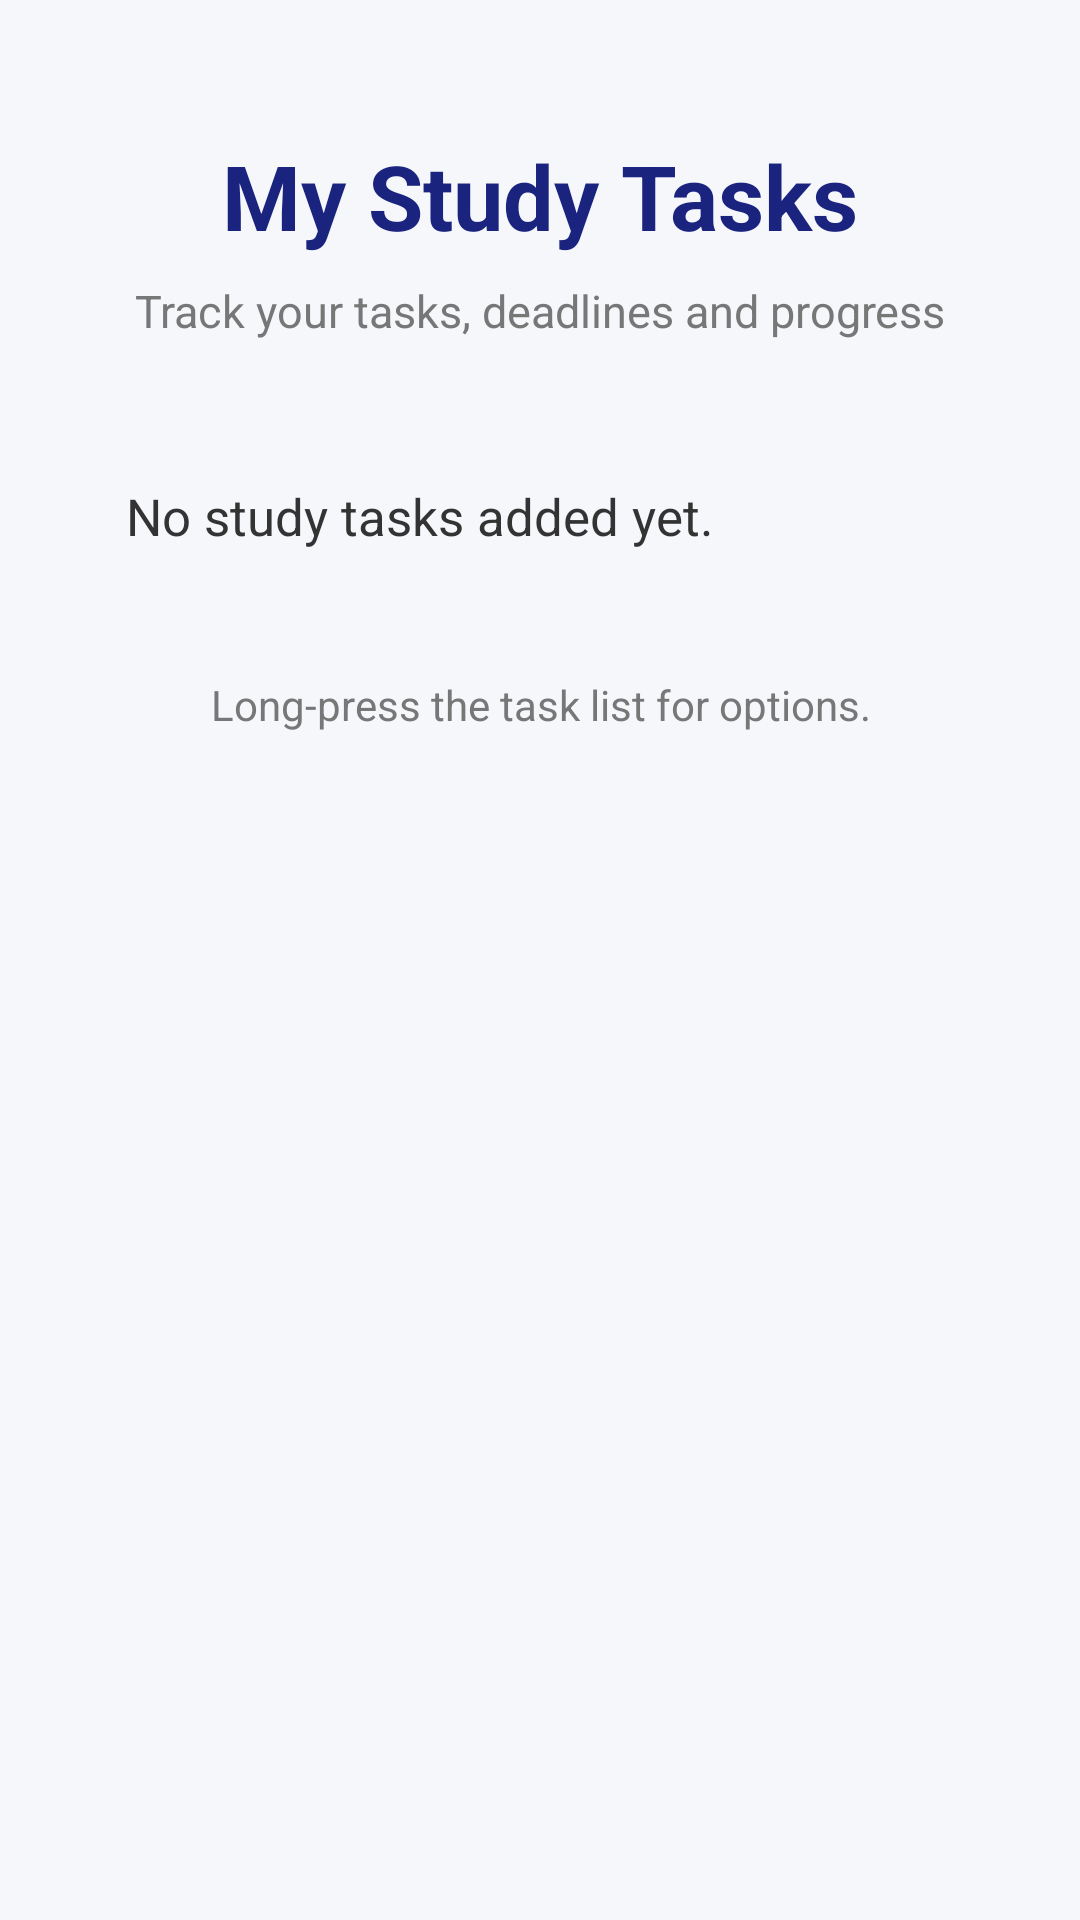

The Android layout XML behind this screen, and the referenced resources:
<!-- AndroidManifest.xml: application theme Theme.AIStudyPlanner2 -->
<!-- res/layout/activity_view_tasks.xml -->
<?xml version="1.0" encoding="utf-8"?>
<ScrollView
    xmlns:android="http://schemas.android.com/apk/res/android"
    android:layout_width="match_parent"
    android:layout_height="match_parent"
    android:background="#F5F7FB">

    <LinearLayout
        android:layout_width="match_parent"
        android:layout_height="wrap_content"
        android:orientation="vertical"
        android:padding="20dp">

        <TextView
            android:layout_width="match_parent"
            android:layout_height="wrap_content"
            android:text="My Study Tasks"
            android:textSize="30sp"
            android:textStyle="bold"
            android:textColor="#1A237E"
            android:gravity="center"
            android:layout_marginTop="25dp"/>

        <TextView
            android:layout_width="match_parent"
            android:layout_height="wrap_content"
            android:text="Track your tasks, deadlines and progress"
            android:textSize="15sp"
            android:textColor="#777777"
            android:gravity="center"
            android:layout_marginTop="8dp"
            android:layout_marginBottom="25dp"/>

        <TextView
            android:id="@+id/tvNoTasks"
            android:layout_width="match_parent"
            android:layout_height="wrap_content"
            android:text="No study tasks added yet."
            android:textSize="17sp"
            android:textColor="#333333"
            android:background="@drawable/rounded_card"
            android:padding="22dp"
            android:elevation="4dp"/>

        <TextView
            android:layout_width="match_parent"
            android:layout_height="wrap_content"
            android:text="Long-press the task list for options."
            android:textSize="14sp"
            android:textColor="#777777"
            android:gravity="center"
            android:layout_marginTop="20dp"/>

    </LinearLayout>

</ScrollView>
<!-- resources referenced by this layout -->
<resources>
  <style name="Theme.AIStudyPlanner2" parent="Theme.Material3.DayNight.NoActionBar">
  
          <item name="android:windowLightStatusBar">true</item>
          <item name="android:statusBarColor">#F5F7FB</item>
          <item name="android:navigationBarColor">#F5F7FB</item>
  
      </style>
</resources>
